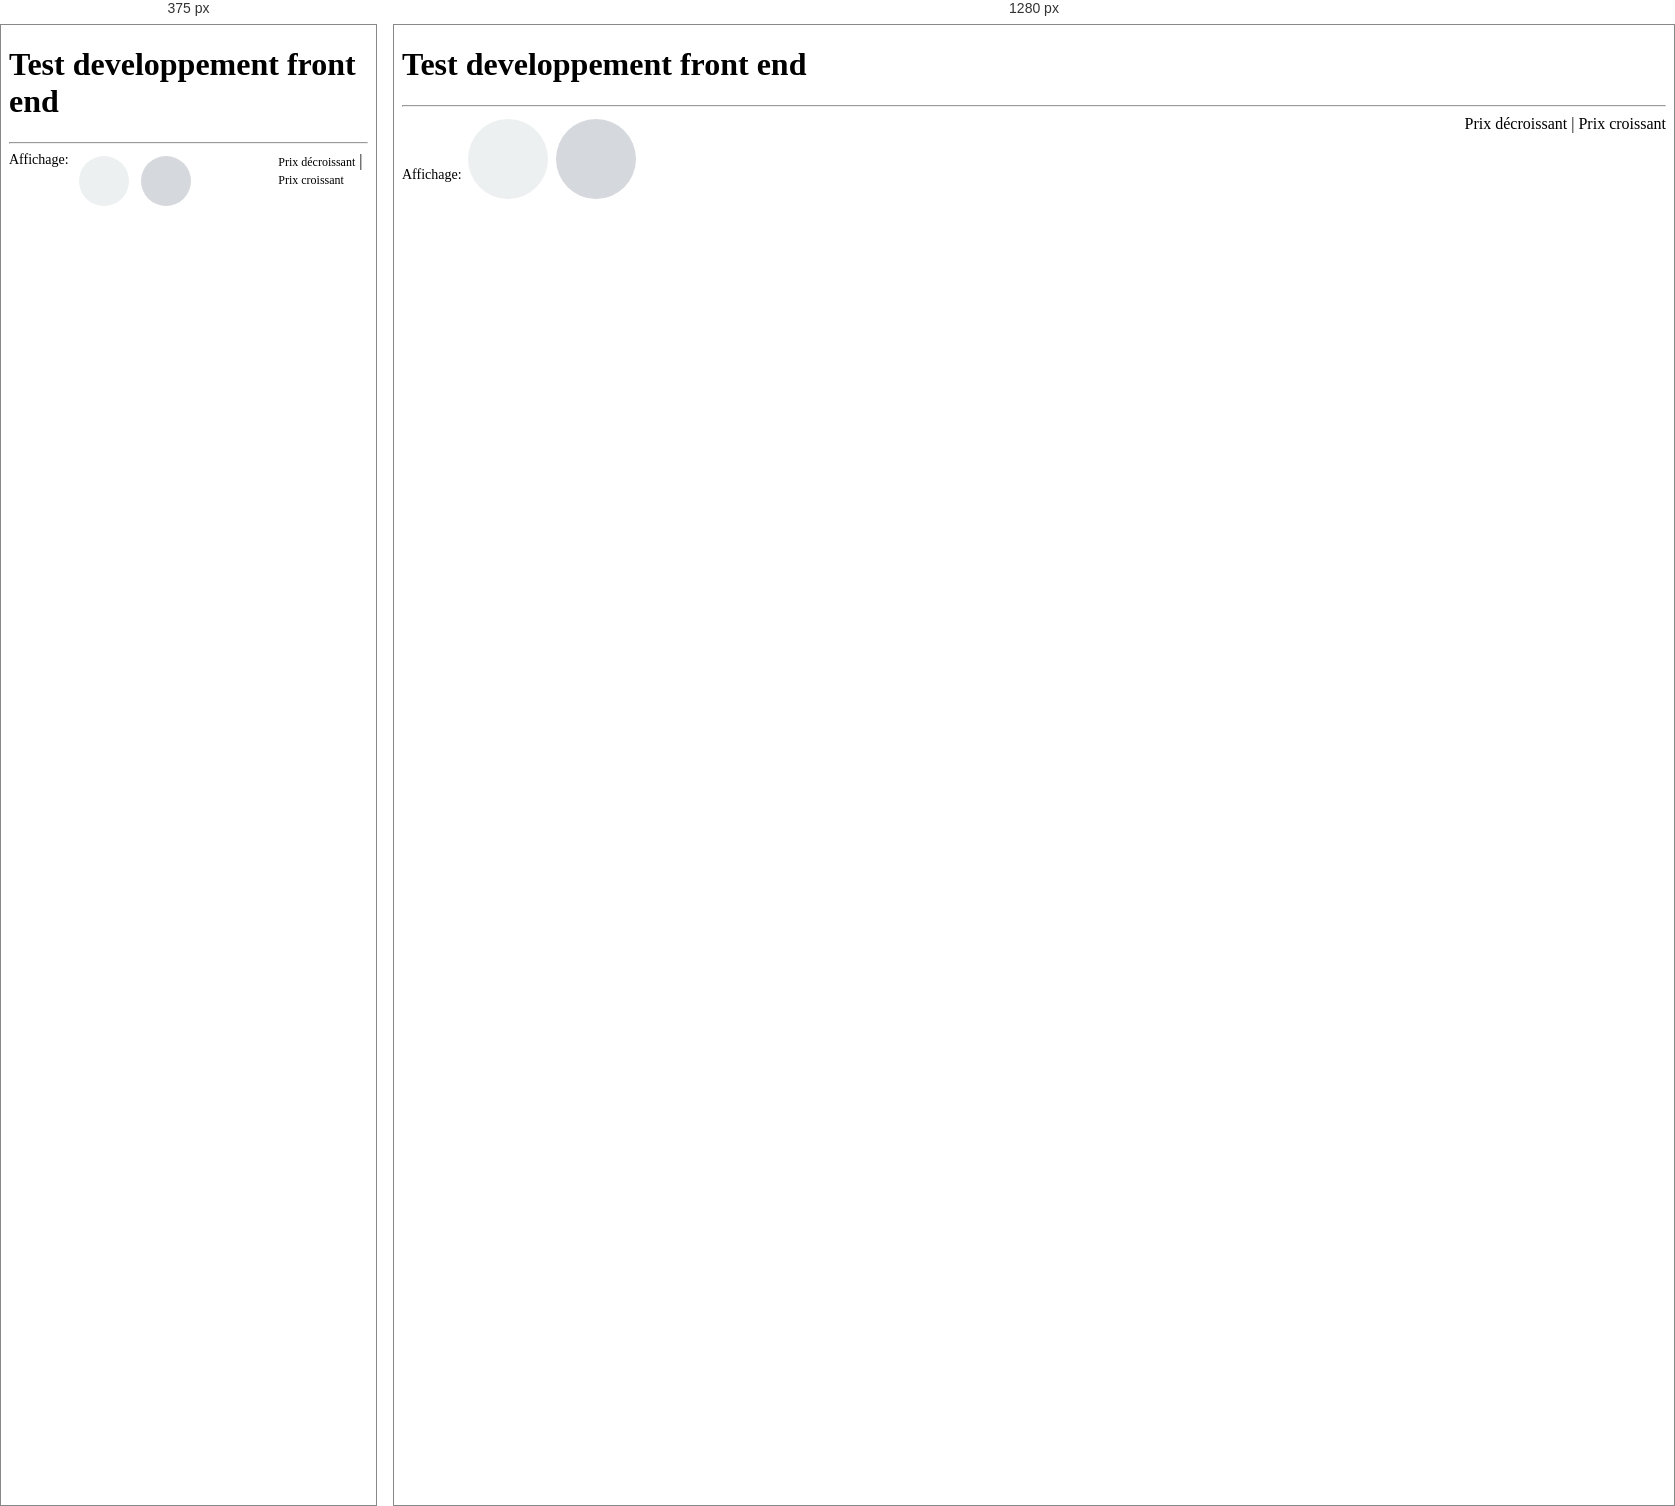
Rendered at 375 px and 1280 px, left to right.

<!-- file: index.html -->
<!DOCTYPE html>
<html>
	<head>
			<meta charset="utf-8">
			<meta name="viewport" content="width=device-width, initial-scale=1.0, maximum-scale=1.0, user-scalable=no">
			<link rel="stylesheet" href="https://maxcdn.bootstrapcdn.com/bootstrap/3.4.0/css/bootstrap.min.css">
			<script src="https://ajax.googleapis.com/ajax/libs/jquery/3.4.1/jquery.min.js"></script>
			<script src="https://maxcdn.bootstrapcdn.com/bootstrap/3.4.0/js/bootstrap.min.js"></script>
			<link href="https://stackpath.bootstrapcdn.com/bootstrap/4.3.1/css/bootstrap.min.css" rel="stylesheet" integrity="sha384-ggOyR0iXCbMQv3Xipma34MD+dH/1fQ784/j6cY/iJTQUOhcWr7x9JvoRxT2MZw1T" crossorigin="anonymous">
			<link rel="stylesheet" href="dart-sass/style.css"/>



	</head>

<body>
	
			<div class="container">
				<!-- l'entéte de mon site -->
				<header>
					<h1>Test developpement front end</h1>
				</header>
				
				<hr>
				<!-- debut menu de navigation -->
					<nav>
				
						<div class="button_container">
							<span class="display">Affichage:</span>
							<button class="roundButton1"><a href="#"><span class="glyphicon glyphicon-th"></span></a></button>
							<button class="roundButton2 "><a href="#"><span class="glyphicon glyphicon-menu-hamburger"></span></a></button>
						</div>
						<div class="buttons">
								<span id="desc">Prix décroissant</span> |
								<span id="asc">Prix croissant</span>
						</div>
				
					</nav>
					<!-- Fin du menu de navigation -->
			</div>
	
             <!-- le conteneur de mon application -->
			<div id="container" class="container">
			
					<div class="row" id="ascs">
					
						
					</div>

					<div class="row" id="descs">
							
					</div>

					<div class="row" id="row">

					</div>

			</div>

    </body>
<!-- l'inclusion du script js -->
<script src="script.js"></script>

</html>

/* @media block from style.css */
@media screen and (max-width: 991px) {
  .button_container {
    display: flex;
    flex-direction: row;
    justify-content: space-between;
  }
  .button_container .roundButton1, .button_container .roundButton2 {
    height: 50px;
    width: 50px;
    padding: 6px;
    margin-left: 10px;
  }
  .button_container .roundButton1:hover {
    background: #DC143C;
    color: white;
  }
  .button_container .roundButton2:hover {
    background: #00FA9A;
    color: white;
  }

  .buttons {
    width: 25%;
  }
  .buttons #asc, .buttons #desc {
    font-size: 12px;
  }
  .buttons #asc:hover {
    background: #DC143C;
    color: white;
  }
  .buttons #desc:hover {
    background: #00FA9A;
    color: white;
  }
}